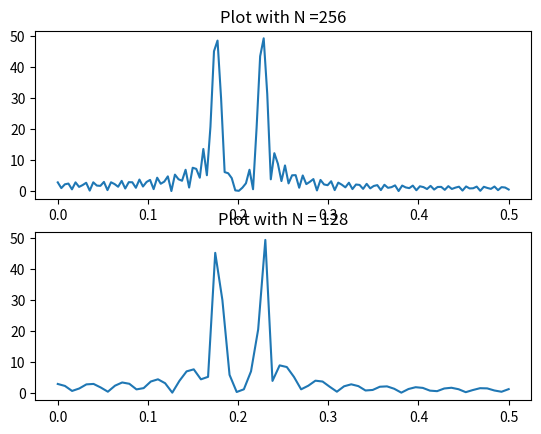

Python code for this plot:
import numpy as np
import matplotlib.pyplot as plt
from scipy.fft import fft, ifft


f1 = 7/40
f2 = 9/40
n = np.linspace(0,99,100)
x_n = np.sin(2*np.pi*f1*n) + np.sin(2*np.pi*f2*n)

#Find the FFT with diffrent lengths
#Length 1024
n2 = np.linspace(0,999,1000)
n3 = np.linspace(0,29,30)
n4 = np.linspace(0,9,10)
x_n1 = np.sin(2*np.pi*f1*n2) + np.sin(2*np.pi*f2*n2)
x_n2 = np.sin(2*np.pi*f1*n3) + np.sin(2*np.pi*f2*n3)
x_n3 = np.sin(2*np.pi*f1*n4) + np.sin(2*np.pi*f2*n4)

#100
X1 = fft(x_n,1024)
#1000
X2 = fft(x_n1,1024)
#30
X3 = fft(x_n2,1024)
#10
X4 = fft(x_n3,1024)
#I just want to plot half of the plot, (Aliasing)
f1 = np.linspace(0,0.5,int(len(X1)/2))
f2 = np.linspace(0,0.5,int(len(X2)/2))
f3 = np.linspace(0,0.5,int(len(X3)/2))
f4 = np.linspace(0,0.5,int(len(X4)/2))
#Plots
fig, axs = plt.subplots(2)
#only want to plot half of X1 osv to avoid aliasing

#Task 2c)

X5 = fft(x_n,256)
X6 = fft(x_n,128)
f5 = np.linspace(0,0.5,int(len(X5)/2))
f6 = np.linspace(0,0.5,int(len(X6)/2))
axs[0].plot(f5, np.abs(X5)[:len(X5)//2])
axs[0].set_title('Plot with N =256')
axs[1].plot(f6, np.abs(X6)[:len(X6)//2])
axs[1].set_title('Plot with N = 128')
# axs[1, 0].plot(f3, np.abs(X3)[:len(X3)//2])
# axs[1, 0].set_title('Plot with N = 30')
# axs[1, 1].plot(f4, np.abs(X4)[:len(X4)//2])
# axs[1, 1].set_title("Plot with N = 10")
plt.show()
